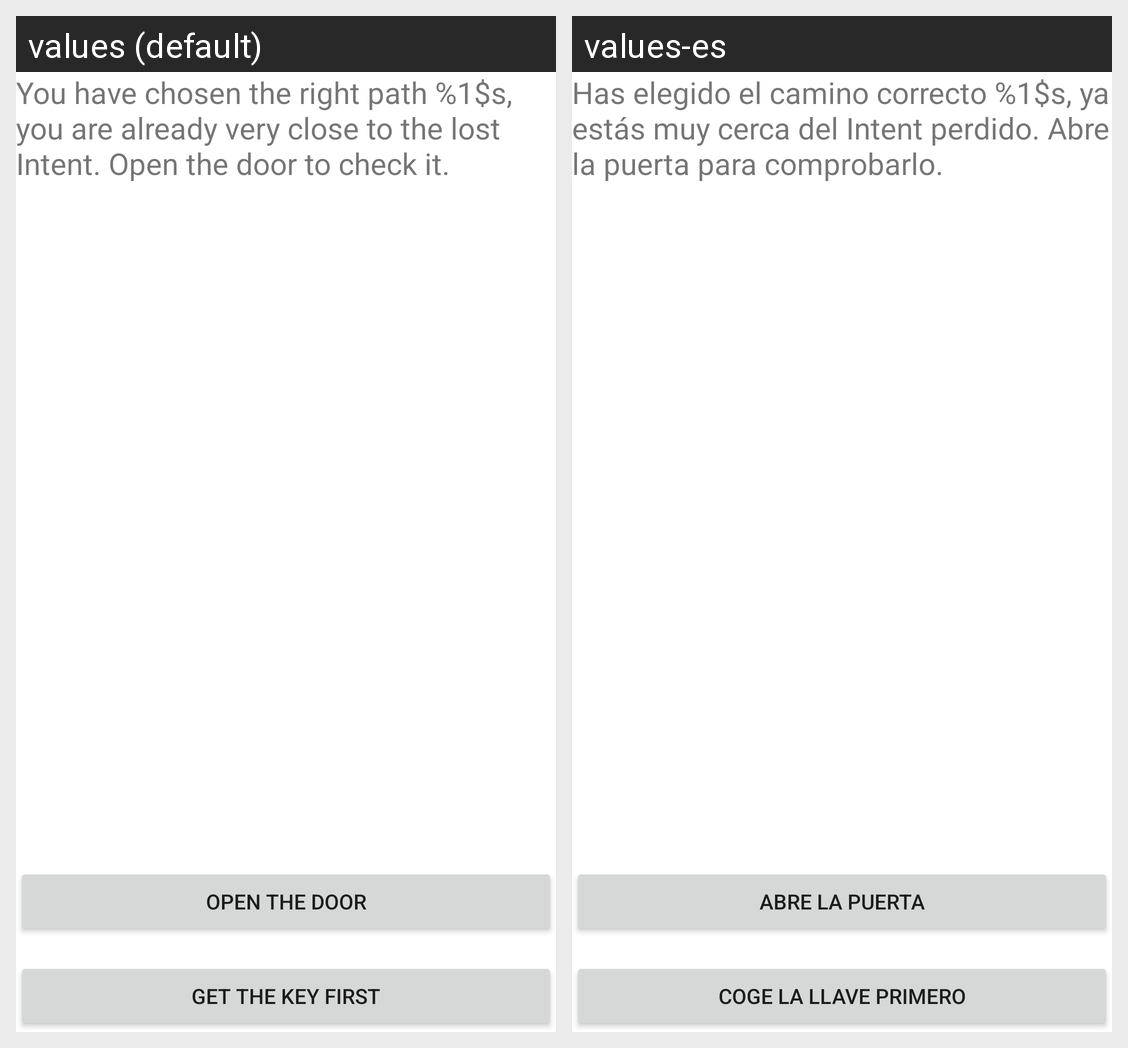

For this localized Android screen grid, give each drawn string resource with its value in every locale shown.
Android screen res/layout/activity_divide2.xml rendered under 2 locales, left to right: values (default), values-es. Device: Nexus 5 (rendered at 1080×1920; each locale shown at half size, 540×960, under a caption strip naming it); theme Theme.ScapeMenu.
Strings drawn on this screen, with the default value and each locale's value (text and hints the layout hard-codes, and strings that could not be matched under every locale, appear in the picture but are not listed):

divide2_msg
  values: You have chosen the right path %1$s, you are already very close to the lost Intent. Open the door to check it.
  values-es: Has elegido el camino correcto %1$s, ya estás muy cerca del Intent perdido. Abre la puerta para comprobarlo.

open_btn
  values: Open the door
  values-es: Abre la puerta

keygen_btn
  values: Get the key first
  values-es: Coge la llave primero
